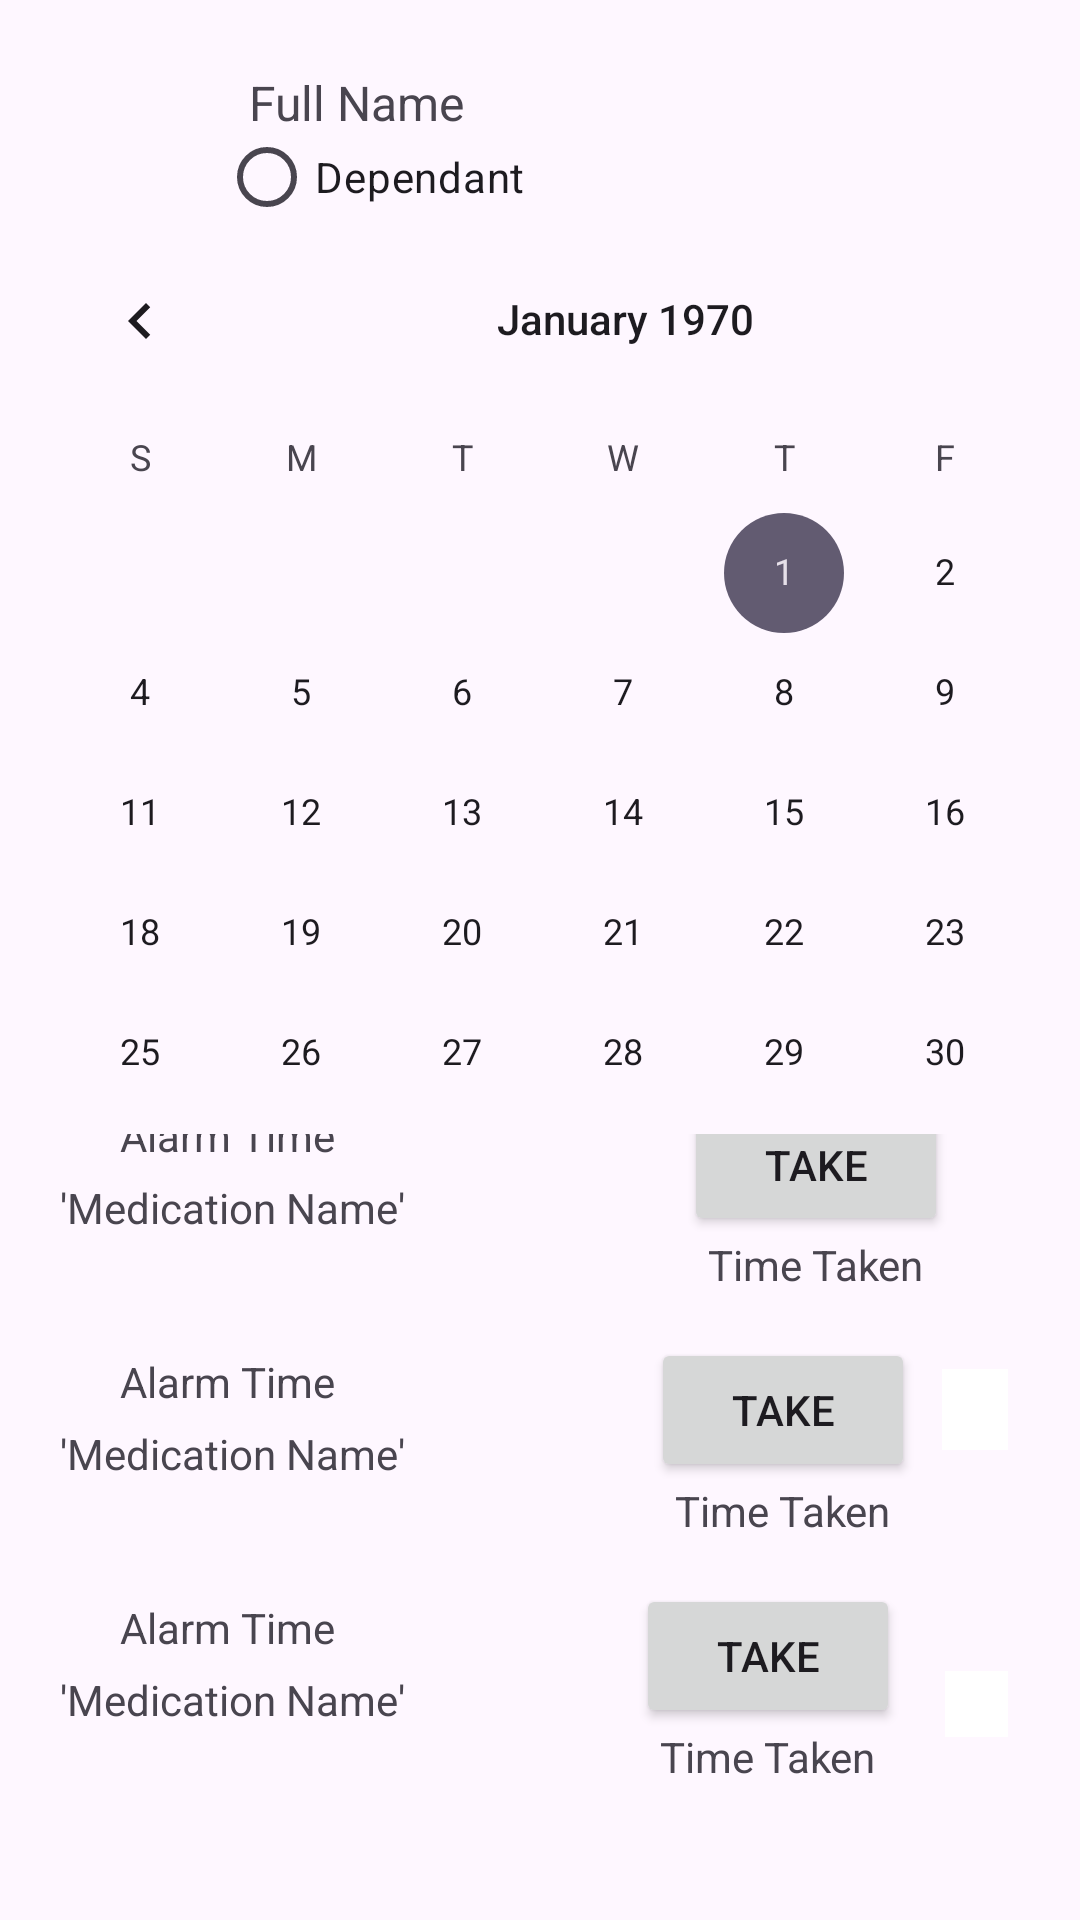

Layout XML and referenced resources for this Android screen:
<!-- AndroidManifest.xml: application theme Theme.EasyMed -->
<!-- res/layout/fragment_home.xml -->
<?xml version="1.0" encoding="utf-8"?>
<androidx.constraintlayout.widget.ConstraintLayout xmlns:android="http://schemas.android.com/apk/res/android"
    xmlns:app="http://schemas.android.com/apk/res-auto"
    xmlns:tools="http://schemas.android.com/tools"
    android:id="@+id/frameLayout"
    android:layout_width="match_parent"

    android:layout_height="match_parent"
    tools:context=".HomeFragment">

    <CalendarView
        android:id="@+id/calendarView2"
        android:layout_width="417dp"
        android:layout_height="305dp"
        app:layout_constraintEnd_toEndOf="parent"
        app:layout_constraintHorizontal_bias="0.0"
        app:layout_constraintStart_toStartOf="parent"
        app:layout_constraintTop_toBottomOf="@+id/radioButton4" />

    <androidx.constraintlayout.widget.Barrier
        android:layout_width="wrap_content"
        android:layout_height="wrap_content"
        android:layout_marginEnd="411dp"
        app:barrierDirection="top"
        app:layout_constraintEnd_toEndOf="parent"
        app:layout_constraintStart_toStartOf="parent" />

    <ImageView
        android:id="@+id/imageView2"
        android:layout_width="70dp"
        android:layout_height="70dp"
        android:layout_marginStart="3dp"
        android:layout_marginTop="3dp"
        app:layout_constraintStart_toStartOf="parent"
        app:layout_constraintTop_toTopOf="parent"
        tools:src="@tools:sample/avatars"
        android:contentDescription="Profile Image"/>
    <TextView
        android:id="@+id/textView5"
        android:layout_width="wrap_content"
        android:layout_height="wrap_content"
        android:layout_marginStart="10dp"
        android:text="Full Name"
        android:textSize="16sp"
        app:layout_constraintBottom_toTopOf="@+id/radioButton4"
        app:layout_constraintStart_toEndOf="@+id/imageView2" />

    <RadioButton
        android:id="@+id/radioButton4"
        android:layout_width="108dp"
        android:layout_height="28dp"
        android:text="Dependant"
        app:layout_constraintBottom_toBottomOf="@+id/imageView2"
        app:layout_constraintStart_toEndOf="@+id/imageView2" />

    <ScrollView
        android:id="@+id/scrollView3"
        android:layout_width="match_parent"
        android:layout_height="0dp"
        app:layout_constraintBottom_toBottomOf="parent"
        app:layout_constraintEnd_toEndOf="parent"
        app:layout_constraintStart_toStartOf="parent"
        app:layout_constraintTop_toBottomOf="@+id/calendarView2"
        android:scrollbarStyle="insideInset">

        <androidx.constraintlayout.widget.ConstraintLayout
            android:layout_width="match_parent"
            android:layout_height="wrap_content"
            android:orientation="vertical">

            <Button
                android:id="@+id/button6"
                android:layout_width="wrap_content"
                android:layout_height="wrap_content"
                android:layout_marginTop="15dp"
                android:layout_marginEnd="20dp"
                android:text="Take"
                app:layout_constraintEnd_toStartOf="@+id/imageButton3"
                app:layout_constraintStart_toStartOf="@+id/button3"
                app:layout_constraintTop_toBottomOf="@+id/textView4" />

            <androidx.constraintlayout.widget.Group
                android:layout_width="wrap_content"
                android:layout_height="wrap_content"
                app:constraint_referenced_ids="textView3,imageView,textView2,button3,imageButton,textView4" />

            <ImageView
                android:id="@+id/imageView"
                android:layout_width="0dp"
                android:layout_height="14dp"
                android:src="@drawable/baseline_access_time_24"
                app:layout_constraintBottom_toBottomOf="@+id/textView2"
                app:layout_constraintEnd_toStartOf="@+id/textView2"
                app:layout_constraintTop_toTopOf="@+id/textView2" />

            <TextView
                android:id="@+id/textView3"
                android:layout_width="0dp"
                android:layout_height="wrap_content"
                android:layout_marginStart="20dp"
                android:text="'Medication Name'"
                app:layout_constraintBottom_toBottomOf="@+id/button3"
                app:layout_constraintEnd_toStartOf="@+id/button3"
                app:layout_constraintStart_toStartOf="parent" />

            <TextView
                android:id="@+id/textView2"
                android:layout_width="0dp"
                android:layout_height="wrap_content"
                android:layout_marginStart="40dp"
                android:layout_marginBottom="5dp"
                android:text="Alarm Time"
                app:layout_constraintBottom_toTopOf="@+id/textView3"
                app:layout_constraintEnd_toStartOf="@+id/button3"
                app:layout_constraintStart_toStartOf="parent" />

            <Button
                android:id="@+id/button3"
                android:layout_width="wrap_content"
                android:layout_height="wrap_content"
                android:layout_marginEnd="20dp"
                android:text="Take"
                app:layout_constraintBottom_toBottomOf="@+id/imageButton"
                app:layout_constraintEnd_toStartOf="@+id/imageButton"
                app:layout_constraintTop_toTopOf="@+id/imageButton" />

            <ImageButton
                android:id="@+id/imageButton"
                android:layout_width="wrap_content"
                android:layout_height="wrap_content"
                android:layout_marginTop="10dp"
                android:layout_marginEnd="20dp"
                android:background="@color/white"
                android:src="@drawable/baseline_alarm_off_24"
                app:layout_constraintEnd_toEndOf="parent"
                app:layout_constraintTop_toTopOf="parent" />

            <TextView
                android:id="@+id/textView4"
                android:layout_width="wrap_content"
                android:layout_height="wrap_content"
                android:text="Time Taken"
                app:layout_constraintEnd_toEndOf="@+id/button3"
                app:layout_constraintStart_toStartOf="@+id/button3"
                app:layout_constraintTop_toBottomOf="@+id/button3" />

            <ImageButton
                android:id="@+id/imageButton3"
                android:layout_width="22dp"
                android:layout_height="27dp"
                android:layout_marginEnd="20dp"
                android:background="@color/white"
                android:src="@drawable/baseline_alarm_off_24"
                app:layout_constraintBottom_toBottomOf="@+id/button6"
                app:layout_constraintEnd_toEndOf="parent"
                app:layout_constraintTop_toTopOf="@+id/button6" />

            <TextView
                android:id="@+id/textView7"
                android:layout_width="wrap_content"
                android:layout_height="wrap_content"
                android:text="Time Taken"
                app:layout_constraintEnd_toEndOf="@+id/button6"
                app:layout_constraintStart_toStartOf="@+id/button6"
                app:layout_constraintTop_toBottomOf="@+id/button6" />

            <TextView
                android:id="@+id/textView8"
                android:layout_width="0dp"
                android:layout_height="wrap_content"
                android:layout_marginStart="20dp"
                android:text="'Medication Name'"
                app:layout_constraintBottom_toBottomOf="@+id/button6"
                app:layout_constraintEnd_toStartOf="@+id/button6"
                app:layout_constraintStart_toStartOf="parent" />

            <ImageView
                android:id="@+id/imageView3"
                android:layout_width="21dp"
                android:layout_height="15dp"
                android:src="@drawable/baseline_access_time_24"
                app:layout_constraintBottom_toBottomOf="@+id/textView9"
                app:layout_constraintEnd_toStartOf="@+id/textView9"
                app:layout_constraintTop_toTopOf="@+id/textView9" />

            <TextView
                android:id="@+id/textView9"
                android:layout_width="0dp"
                android:layout_height="wrap_content"
                android:layout_marginStart="40dp"
                android:layout_marginBottom="5dp"
                android:text="Alarm Time"
                app:layout_constraintBottom_toTopOf="@+id/textView8"
                app:layout_constraintEnd_toStartOf="@+id/button6"
                app:layout_constraintStart_toStartOf="parent" />

            <Button
                android:id="@+id/button7"
                android:layout_width="wrap_content"
                android:layout_height="wrap_content"
                android:layout_marginTop="15dp"
                android:layout_marginEnd="20dp"
                android:text="Take"
                app:layout_constraintEnd_toStartOf="@+id/imageButton4"
                app:layout_constraintStart_toStartOf="@+id/button6"
                app:layout_constraintTop_toBottomOf="@+id/textView7" />

            <ImageButton
                android:id="@+id/imageButton4"
                android:layout_width="21dp"
                android:layout_height="22dp"
                android:layout_marginEnd="20dp"
                android:layout_marginBottom="16dp"
                android:src="@drawable/baseline_alarm_off_24"
                app:layout_constraintBottom_toBottomOf="parent"
                app:layout_constraintEnd_toEndOf="parent"
                android:background="@color/white"/>

            <TextView
                android:id="@+id/textView10"
                android:layout_width="wrap_content"
                android:layout_height="wrap_content"
                android:text="Time Taken"
                app:layout_constraintEnd_toEndOf="@+id/button7"
                app:layout_constraintStart_toStartOf="@+id/button7"
                app:layout_constraintTop_toBottomOf="@+id/button7" />

            <TextView
                android:id="@+id/textView11"
                android:layout_width="0dp"
                android:layout_height="wrap_content"
                android:layout_marginStart="20dp"
                android:text="'Medication Name'"
                app:layout_constraintBottom_toBottomOf="@+id/button7"
                app:layout_constraintEnd_toStartOf="@+id/button7"
                app:layout_constraintStart_toStartOf="parent" />

            <TextView
                android:id="@+id/textView12"
                android:layout_width="0dp"
                android:layout_height="wrap_content"
                android:layout_marginStart="40dp"
                android:layout_marginBottom="5dp"
                android:text="Alarm Time"
                app:layout_constraintBottom_toTopOf="@+id/textView11"
                app:layout_constraintEnd_toStartOf="@+id/button7"
                app:layout_constraintStart_toStartOf="parent" />

            <ImageView
                android:id="@+id/imageView4"
                android:layout_width="24dp"
                android:layout_height="16dp"
                android:src="@drawable/baseline_access_time_24"
                app:layout_constraintBottom_toBottomOf="@+id/textView12"
                app:layout_constraintEnd_toStartOf="@+id/textView12"
                app:layout_constraintTop_toTopOf="@+id/textView12" />


        </androidx.constraintlayout.widget.ConstraintLayout>

    </ScrollView>

</androidx.constraintlayout.widget.ConstraintLayout>
<!-- resources referenced by this layout -->
<resources>
  <color name="white">#FFFFFFFF</color>
  <style name="Theme.EasyMed" parent="Base.Theme.EasyMed" />
  <style name="Base.Theme.EasyMed" parent="Theme.Material3.DayNight.NoActionBar">
          
          
      </style>
</resources>
